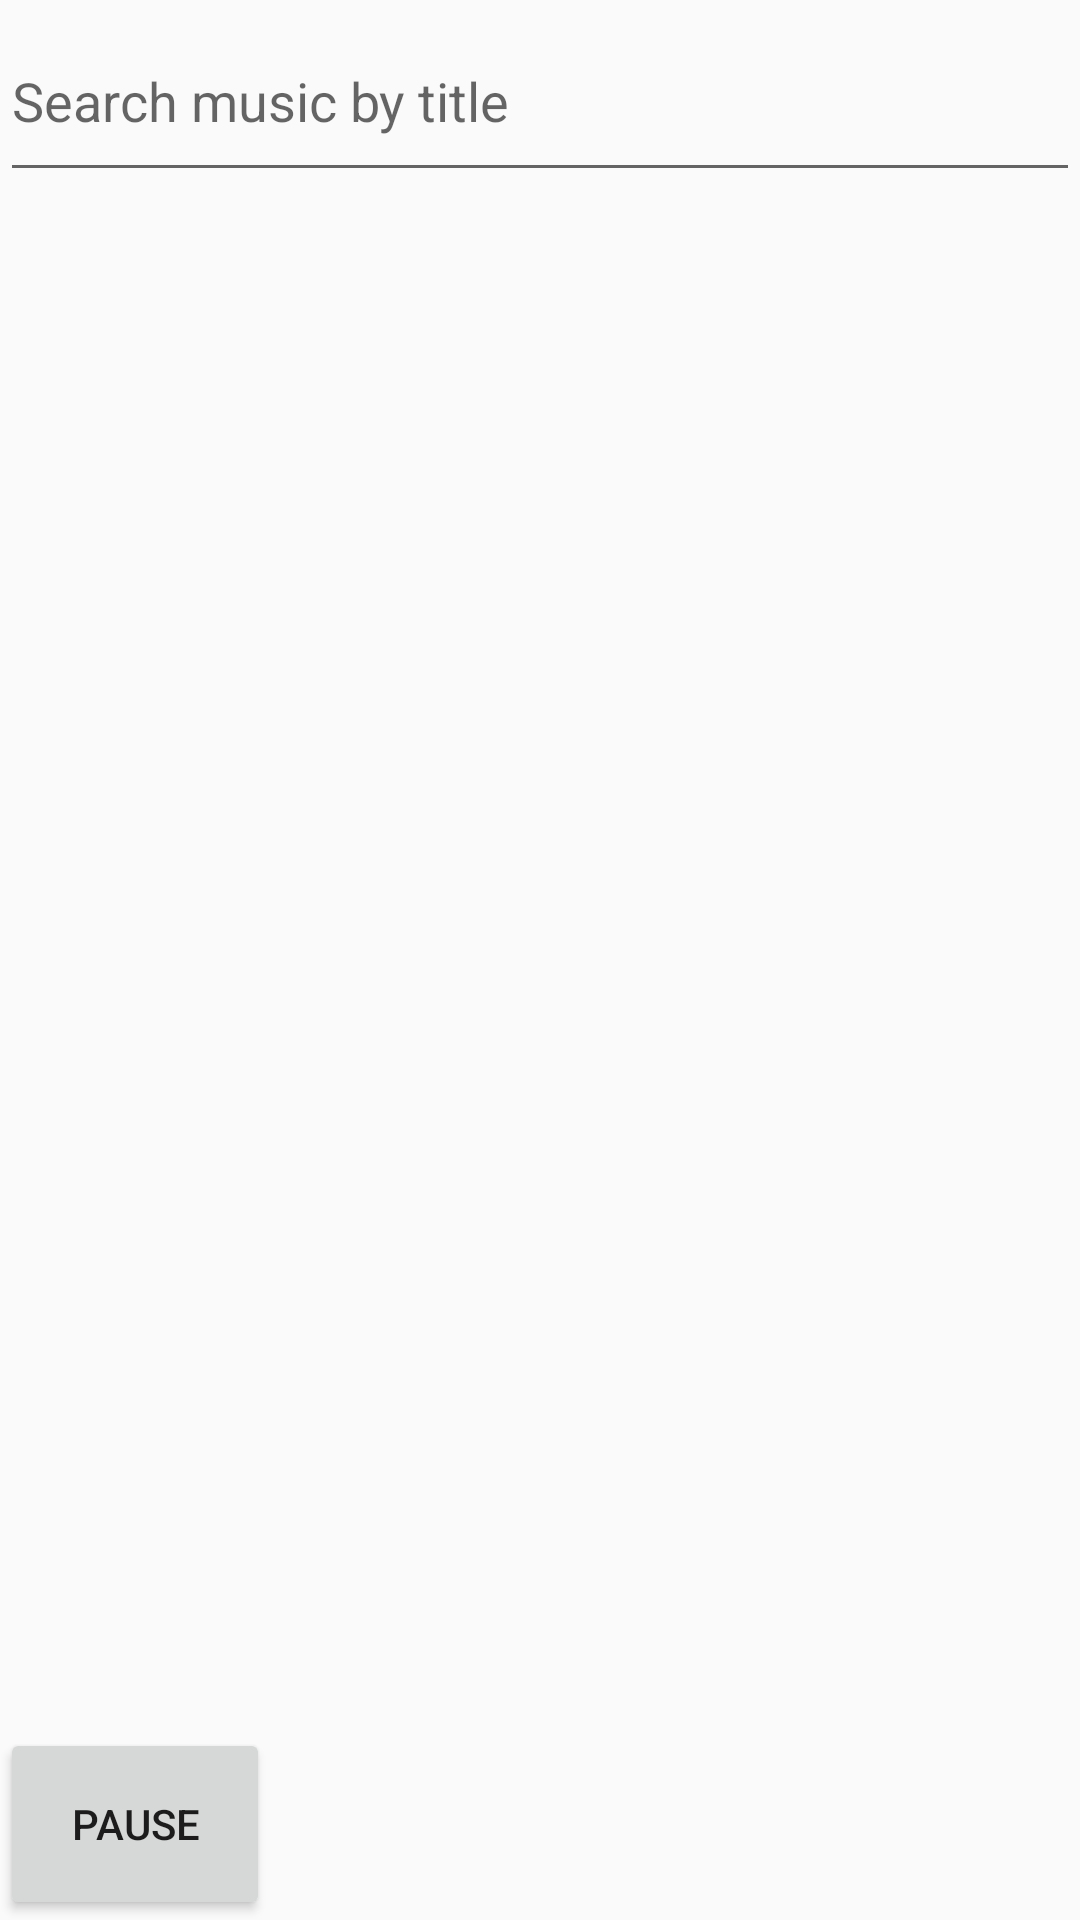

Android layout source for this screen:
<!-- AndroidManifest.xml: application theme Theme -->
<!-- res/layout/activity_music.xml -->
<?xml version="1.0" encoding="utf-8"?>
<androidx.constraintlayout.widget.ConstraintLayout
    xmlns:android="http://schemas.android.com/apk/res/android" android:layout_width="match_parent"
    android:layout_height="match_parent"
    android:label="@string/music_label">

<LinearLayout
    android:layout_width="match_parent"
    android:layout_height="match_parent"
    android:orientation="vertical"
    android:weightSum="10">

    <EditText
        android:layout_width="match_parent"
        android:layout_height="0dp"
        android:layout_weight="1"
        android:id="@+id/music_filter"
        android:hint="@string/search"
        ></EditText>

    <ListView
        android:layout_width="match_parent"
        android:layout_height="0dp"
        android:orientation="vertical"
        android:layout_weight="8"
        android:id="@+id/list_view_music"
        />

    <LinearLayout
        android:layout_width="match_parent"
        android:layout_height="0dp"
        android:layout_weight="1"
        android:orientation="horizontal"
        android:weightSum="8">

        <Button
            android:layout_width="0dp"
            android:layout_height="match_parent"
            android:layout_weight="2"
            android:text="@string/Pause"
            android:id="@+id/music_button_player">
            </Button>

        <LinearLayout
            android:layout_width="0dp"
            android:layout_height="match_parent"
            android:orientation="vertical"
            android:layout_weight="6"
            android:weightSum="5">

        <TextView
            android:layout_width="match_parent"
            android:layout_height="0dp"
            android:layout_weight="3"
            android:id="@+id/music_title_playing">
    </TextView>
        <TextView
            android:layout_width="match_parent"
            android:layout_height="0dp"
            android:layout_weight="2"
            android:id="@+id/music_length_playing"></TextView>

</LinearLayout>
</LinearLayout>
</LinearLayout>


</androidx.constraintlayout.widget.ConstraintLayout>
<!-- resources referenced by this layout -->
<resources>
  <string name="Pause">Pause</string>
  <string name="music_label">Music Player</string>
  <string name="search">Search music by title</string>
  <style name="Theme" parent="Theme.AppCompat.DayNight">
          
          <item name="colorPrimary">@color/SlateBlue</item>
          <item name="colorPrimaryDark">@color/DarkSlateBlue</item>
          <item name="colorAccent">@color/DodgerBlue</item>
      </style>
</resources>
